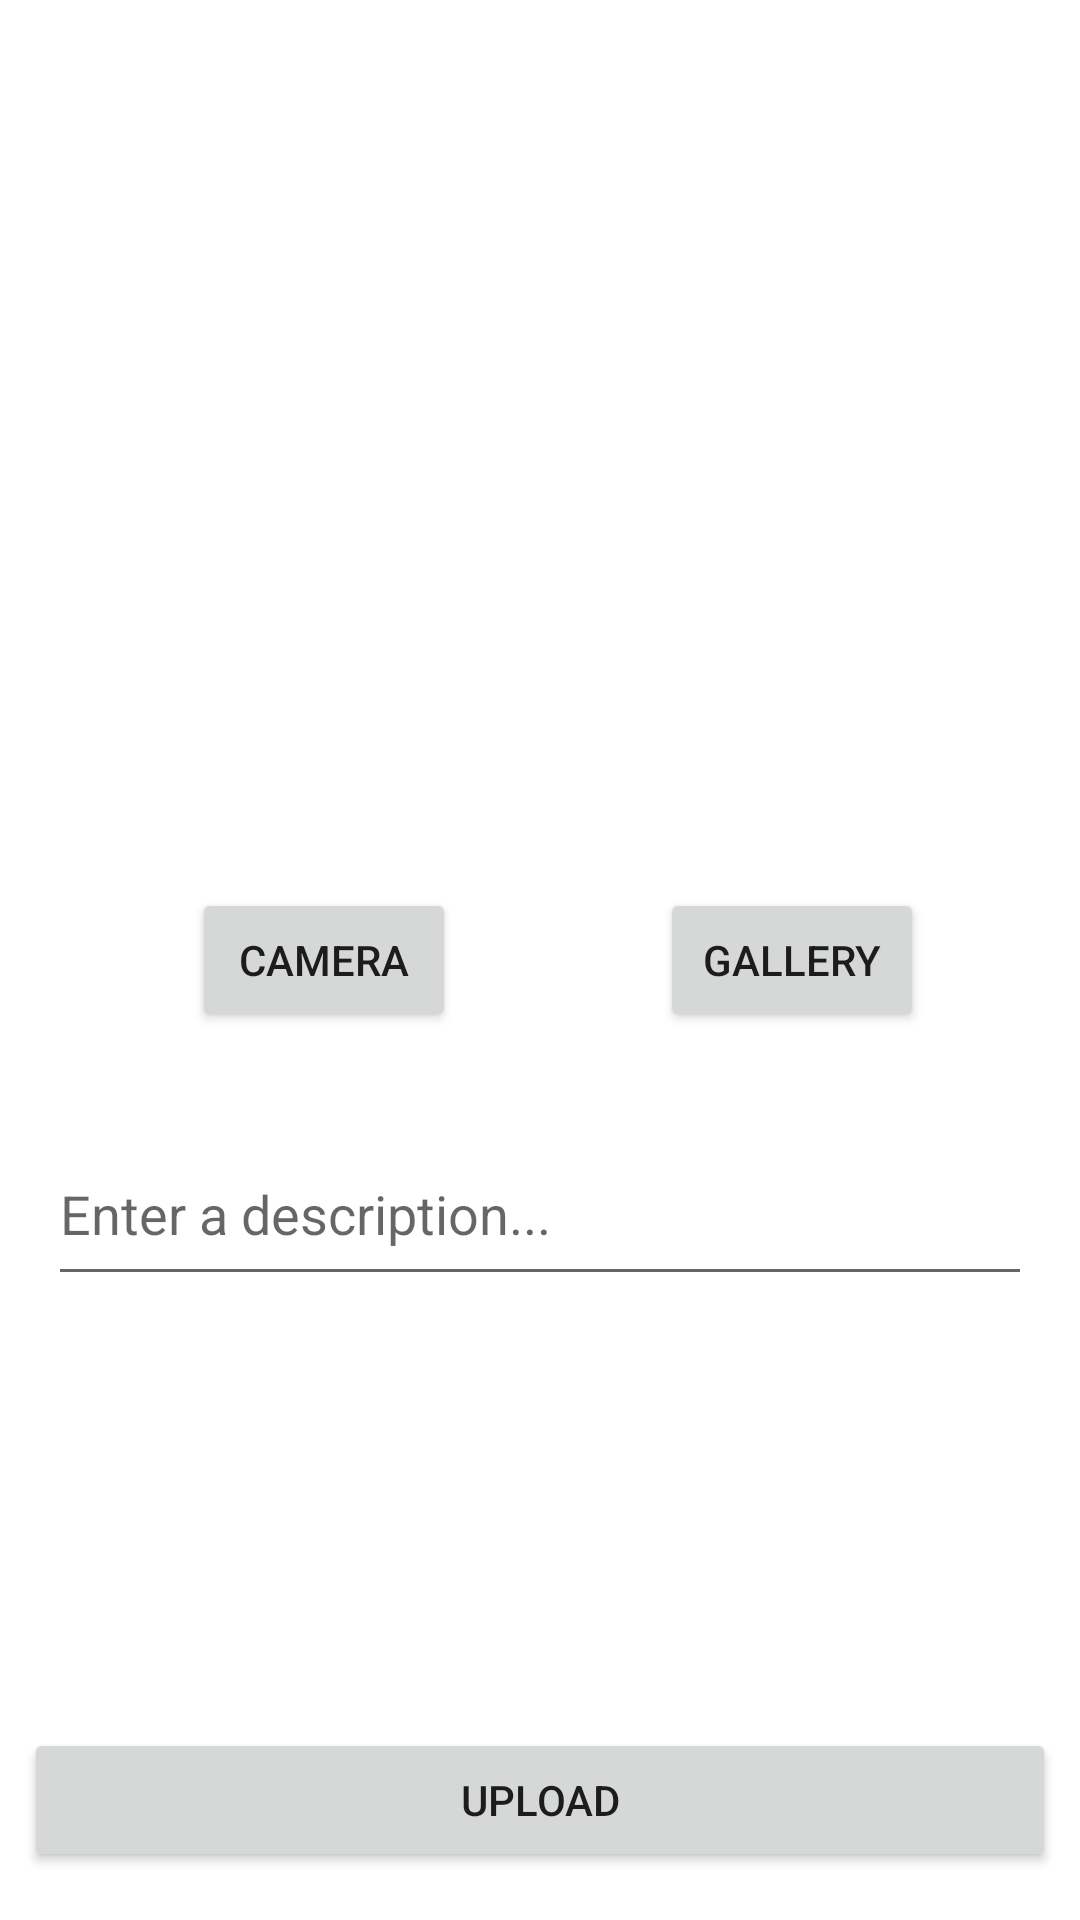

Produce the Android XML layout that renders to this screen, including the resource entries it uses.
<!-- AndroidManifest.xml: application theme Theme.MyStoryApp -->
<!-- res/layout/activity_add_story.xml -->
<?xml version="1.0" encoding="utf-8"?>
<androidx.constraintlayout.widget.ConstraintLayout xmlns:android="http://schemas.android.com/apk/res/android"
    xmlns:app="http://schemas.android.com/apk/res-auto"
    xmlns:tools="http://schemas.android.com/tools"
    android:layout_width="match_parent"
    android:layout_height="match_parent"
    tools:context=".ui.addStory.AddStoryActivity">

    <ImageView
        android:id="@+id/previewImageView"
        android:layout_width="263dp"
        android:layout_height="274dp"
        android:layout_marginStart="8dp"
        android:layout_marginTop="8dp"
        android:layout_marginEnd="8dp"
        android:layout_marginBottom="8dp"
        app:layout_constraintBottom_toTopOf="@+id/cameraButton"
        app:layout_constraintEnd_toEndOf="parent"
        app:layout_constraintStart_toStartOf="parent"
        app:layout_constraintTop_toTopOf="parent"
        app:layout_constraintVertical_bias="0.127"
        app:srcCompat="@drawable/ic_place_holder" />

    <Button
        android:id="@+id/cameraButton"
        android:layout_width="0dp"
        android:layout_height="wrap_content"
        android:layout_marginStart="64dp"
        android:layout_marginBottom="232dp"
        android:text="@string/camera"
        app:layout_constraintBottom_toTopOf="@+id/uploadButton"
        app:layout_constraintStart_toStartOf="parent" />

    <Button
        android:id="@+id/galleryButton"
        android:layout_width="0dp"
        android:layout_height="wrap_content"
        android:layout_marginStart="68dp"

        android:text="@string/gallery"
        app:layout_constraintStart_toEndOf="@+id/cameraButton"
        app:layout_constraintTop_toTopOf="@+id/cameraButton" />

    <Button
        android:id="@+id/uploadButton"
        android:layout_width="0dp"
        android:layout_height="wrap_content"
        android:layout_marginStart="8dp"
        android:layout_marginEnd="8dp"
        android:layout_marginBottom="16dp"
        android:text="@string/upload"
        app:layout_constraintBottom_toBottomOf="parent"
        app:layout_constraintEnd_toEndOf="parent"
        app:layout_constraintHorizontal_bias="0.0"
        app:layout_constraintStart_toStartOf="parent" />

    <EditText
        android:id="@+id/descriptionEditText"
        android:layout_width="0dp"
        android:layout_height="wrap_content"
        android:layout_marginStart="16dp"
        android:layout_marginEnd="16dp"
        android:layout_marginBottom="168dp"
        android:hint="@string/description_hint"
        android:minHeight="58dp"
        app:layout_constraintBottom_toBottomOf="parent"
        app:layout_constraintEnd_toEndOf="parent"
        app:layout_constraintHorizontal_bias="0.0"
        app:layout_constraintStart_toStartOf="parent"
        app:layout_constraintTop_toBottomOf="@+id/galleryButton"
        app:layout_constraintVertical_bias="0.428" />
    <ProgressBar
        android:id="@+id/addStoryProgressBar"
        style="?android:attr/progressBarStyle"
        android:layout_width="74dp"
        android:layout_height="66dp"
        android:visibility="gone"
        app:layout_constraintBottom_toBottomOf="parent"
        app:layout_constraintEnd_toEndOf="parent"
        app:layout_constraintHorizontal_bias="0.498"
        app:layout_constraintStart_toStartOf="parent"
        app:layout_constraintTop_toTopOf="parent"
        app:layout_constraintVertical_bias="0.512"
        tools:visibility="visible" />

</androidx.constraintlayout.widget.ConstraintLayout>
<!-- resources referenced by this layout -->
<resources>
  <string name="camera">Camera</string>
  <string name="description_hint">Enter a description...</string>
  <string name="gallery">Gallery</string>
  <string name="upload">Upload</string>
  <style name="Theme.MyStoryApp" parent="Theme.MaterialComponents.DayNight.DarkActionBar">
          
          <item name="colorPrimary">@color/blue_500</item>
          <item name="colorPrimaryVariant">@color/blue_700</item>
          <item name="colorOnPrimary">@color/white</item>
          
          <item name="colorSecondary">@color/red_200</item>
          <item name="colorSecondaryVariant">@color/red_700</item>
          <item name="colorOnSecondary">@color/black</item>
          
          <item name="android:statusBarColor" tools:targetApi="l">?attr/colorPrimaryVariant</item>
          
      </style>
  <color name="blue_500">#2196F3</color>
  <color name="blue_700">#1976D2</color>
  <color name="white">#FFFFFFFF</color>
  <color name="red_200">#F06292</color>
  <color name="red_700">#AD1457</color>
  <color name="black">#FF000000</color>
</resources>
